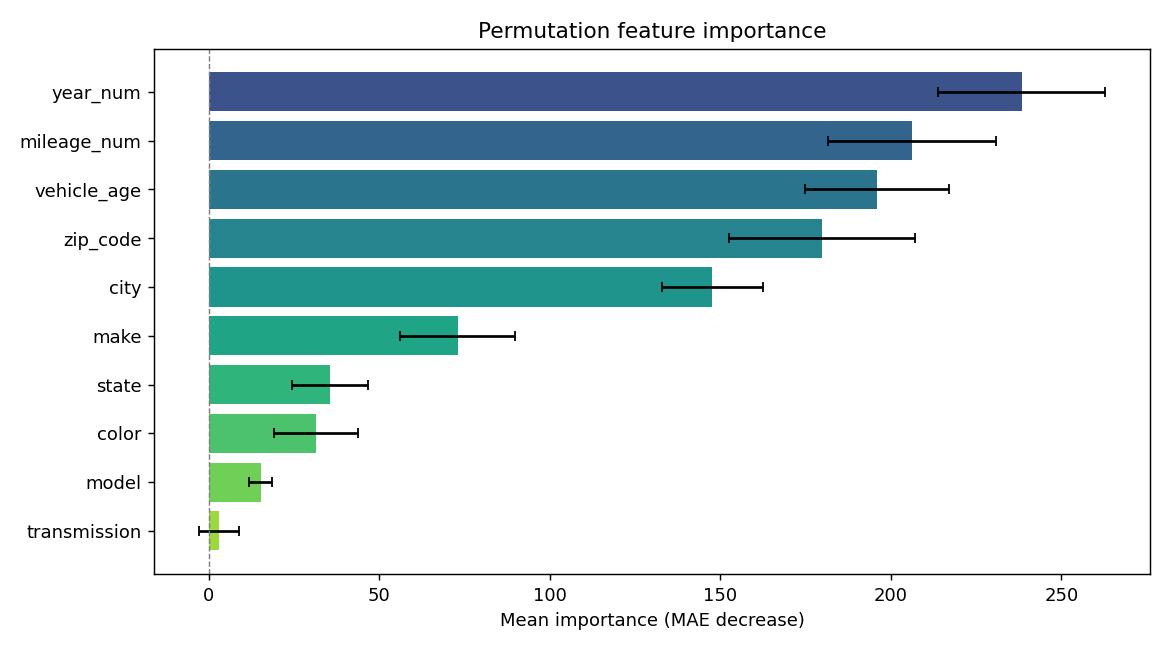

Values plotted in this chart, from the file beside it:
feature, importance, std
year_num, 238.4, 24.48
mileage_num, 206.2, 24.71
vehicle_age, 196, 21.04
zip_code, 179.9, 27.23
city, 147.7, 14.73
make, 73, 16.88
state, 35.67, 11.11
color, 31.53, 12.38
model, 15.3, 3.37
transmission, 3.073, 5.814
